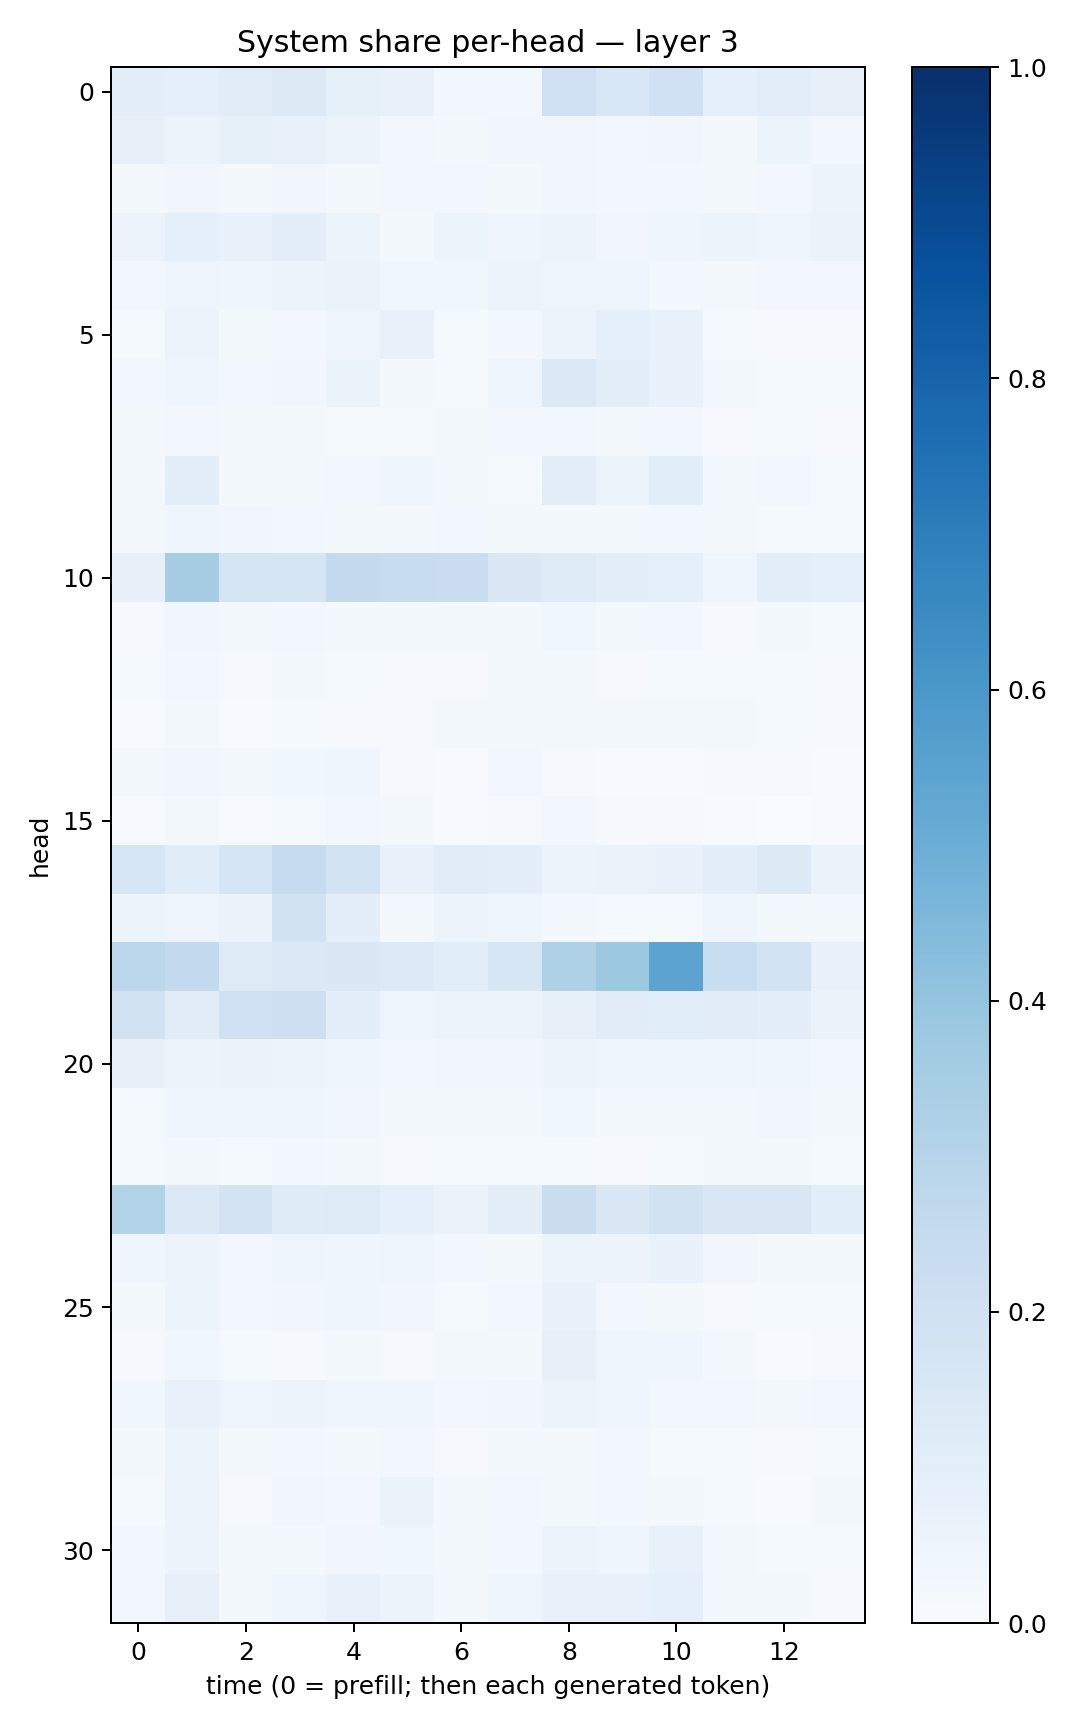

Data behind this chart, as committed beside it:
0.09538653, 0.086452596, 0.11266095, 0.12919615, 0.08427496, 0.0781, 0.026557423, 0.029169131, 0.20901857, 0.15337591, 0.20022966, 0.09142153, 0.10257388, 0.07902962
0.08064, 0.061, 0.08248, 0.07678, 0.0578, 0.03123, 0.01634, 0.0313, 0.03267, 0.02521, 0.03284, 0.01712, 0.05937, 0.03033
0.02165, 0.03291, 0.01949, 0.03304, 0.02277, 0.03046, 0.02384, 0.02154, 0.03172, 0.02927, 0.02684, 0.01896, 0.02413, 0.05536
0.05475, 0.08863, 0.06641, 0.099, 0.05902, 0.02065, 0.05921, 0.04137, 0.05514, 0.03431, 0.03996, 0.05398, 0.05074, 0.06257
0.02981, 0.04976, 0.04016, 0.05307, 0.0626, 0.03879, 0.03797, 0.05495, 0.04718, 0.04794, 0.02347, 0.02244, 0.03018, 0.02797
0.01409, 0.05476, 0.02329, 0.031, 0.04213, 0.07521, 0.01525, 0.02672, 0.05701, 0.08948, 0.07222, 0.01195, 0.008932, 0.008891
0.02346, 0.04108, 0.0262, 0.0323, 0.06356, 0.02041, 0.01266, 0.0484, 0.1372, 0.0939, 0.06964, 0.0226, 0.01239, 0.01518
0.0196, 0.02825, 0.01988, 0.01666, 0.01387, 0.01434, 0.01904, 0.0275, 0.02423, 0.02153, 0.02548, 0.009921, 0.01372, 0.009392
0.02078, 0.09909, 0.0218, 0.02306, 0.02923, 0.0403, 0.01579, 0.01331, 0.1036, 0.05377, 0.108, 0.01573, 0.02432, 0.01347
0.02294, 0.04111, 0.03428, 0.02609, 0.01638, 0.01907, 0.02582, 0.01785, 0.02258, 0.01793, 0.02668, 0.01901, 0.01373, 0.01209
0.07913, 0.3481, 0.1677, 0.1682, 0.2539, 0.2407, 0.2299, 0.1478, 0.1245, 0.1015, 0.09168, 0.04265, 0.09539, 0.09151
0.008621, 0.03249, 0.01757, 0.02518, 0.02091, 0.02144, 0.01846, 0.0221, 0.03609, 0.02178, 0.0239, 0.01083, 0.0167, 0.0139
0.01519, 0.02888, 0.01169, 0.01767, 0.01356, 0.009257, 0.0098, 0.01614, 0.01924, 0.008472, 0.0124, 0.0127, 0.01272, 0.01129
0.007302, 0.02263, 0.007093, 0.01271, 0.01112, 0.009668, 0.02243, 0.02084, 0.02299, 0.01587, 0.0186, 0.02336, 0.01313, 0.01131
0.01564, 0.03438, 0.01952, 0.03806, 0.0459, 0.00994, 0.007156, 0.02381, 0.01105, 0.007792, 0.006231, 0.008623, 0.009882, 0.006421
0.00399, 0.01612, 0.00394, 0.01351, 0.02403, 0.01872, 0.006232, 0.008008, 0.02759, 0.01146, 0.009021, 0.00447, 0.002597, 0.004607
0.1571, 0.1169, 0.1651, 0.2473, 0.1851, 0.07096, 0.1116, 0.0998, 0.05717, 0.06628, 0.06646, 0.09808, 0.1282, 0.06418
0.05946, 0.0482, 0.06606, 0.1897, 0.09468, 0.01759, 0.05665, 0.04939, 0.02167, 0.0134, 0.01442, 0.04251, 0.02157, 0.021
0.2777, 0.2541, 0.1237, 0.1402, 0.1419, 0.1341, 0.1093, 0.1636, 0.3216, 0.378, 0.5435, 0.2307, 0.1866, 0.0737
0.189, 0.1124, 0.2003, 0.2123, 0.09712, 0.04911, 0.06207, 0.05379, 0.08037, 0.112, 0.1062, 0.1114, 0.09621, 0.06499
0.08073, 0.05746, 0.06469, 0.05293, 0.04245, 0.02907, 0.03416, 0.03493, 0.05442, 0.04729, 0.0488, 0.04856, 0.03945, 0.02447
0.01428, 0.03908, 0.0411, 0.0444, 0.03394, 0.02182, 0.02157, 0.02288, 0.03711, 0.02279, 0.02167, 0.02223, 0.03157, 0.01743
0.01341, 0.01975, 0.01384, 0.02679, 0.02079, 0.01167, 0.01231, 0.01551, 0.01208, 0.01041, 0.0132, 0.01838, 0.01587, 0.01387
0.312, 0.1387, 0.1805, 0.118, 0.1226, 0.08885, 0.06631, 0.09456, 0.2243, 0.1444, 0.1886, 0.1492, 0.1509, 0.109
0.04506, 0.05746, 0.02493, 0.04747, 0.04231, 0.04911, 0.02835, 0.02172, 0.06138, 0.05629, 0.06987, 0.03178, 0.02306, 0.0207
0.02145, 0.06147, 0.02528, 0.03364, 0.04117, 0.03282, 0.01375, 0.03114, 0.06805, 0.03061, 0.02301, 0.01033, 0.01222, 0.01541
0.008305, 0.03681, 0.0118, 0.01095, 0.01908, 0.008163, 0.02329, 0.02032, 0.0788, 0.04082, 0.03956, 0.01652, 0.006484, 0.009688
0.03782, 0.07264, 0.04787, 0.05535, 0.04216, 0.04056, 0.02651, 0.033, 0.05268, 0.03973, 0.0281, 0.025, 0.0198, 0.02826
0.02145, 0.05176, 0.0217, 0.02827, 0.01757, 0.02724, 0.01111, 0.02114, 0.02322, 0.02494, 0.01443, 0.01262, 0.00806, 0.01439
0.01387, 0.05681, 0.01078, 0.0313, 0.02561, 0.06288, 0.01939, 0.03112, 0.0195, 0.02933, 0.01907, 0.01393, 0.005688, 0.01677
0.03033, 0.05777, 0.02273, 0.02276, 0.03179, 0.0371, 0.01743, 0.02818, 0.05517, 0.04661, 0.07127, 0.01635, 0.01371, 0.0143
0.0253, 0.08103, 0.02265, 0.03908, 0.07195, 0.05963, 0.02032, 0.04555, 0.07499, 0.07211, 0.0887, 0.01719, 0.01849, 0.009839
